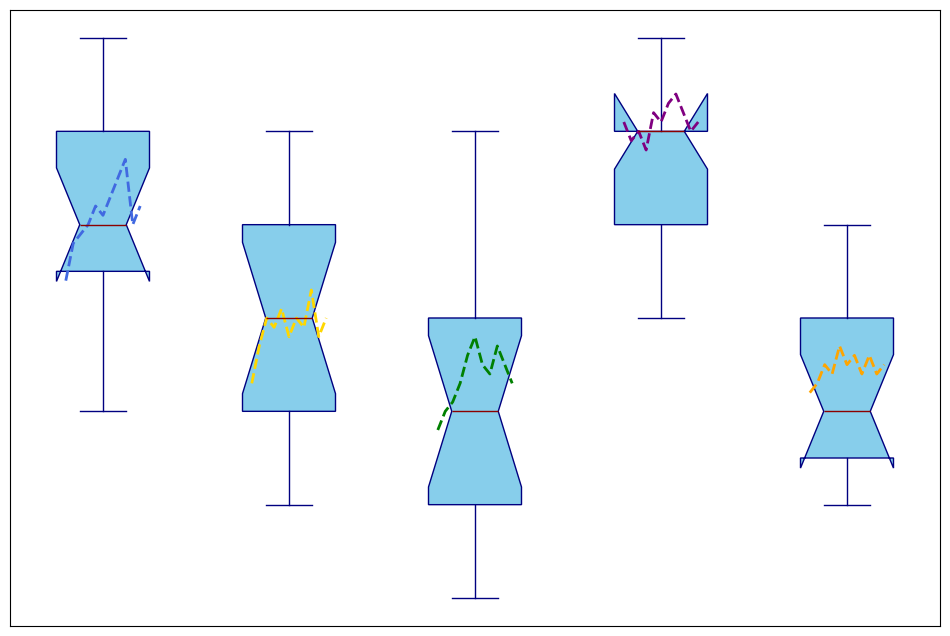

Write the Python code that produced this figure.
import matplotlib.pyplot as plt

# Original data: Review scores
fiction_scores = [7, 8, 8, 8, 9, 9, 9, 10, 6, 7, 8, 7, 9, 8, 8]
mystery_scores = [6, 7, 7, 8, 9, 8, 6, 7, 6, 7, 5, 8, 7, 6, 8]
science_fiction_scores = [5, 6, 7, 6, 5, 7, 8, 4, 9, 6, 5, 6, 4, 7, 6]
fantasy_scores = [9, 10, 8, 9, 8, 8, 9, 10, 10, 9, 8, 7, 9, 9, 8]
non_fiction_scores = [6, 7, 5, 6, 8, 5, 7, 6, 5, 7, 8, 6, 6, 5, 7]

genre_scores = [
    fiction_scores,
    mystery_scores,
    science_fiction_scores,
    fantasy_scores,
    non_fiction_scores
]

years = list(range(2013, 2024))
avg_scores = [
    [7.4, 7.8, 7.9, 8.0, 8.2, 8.1, 8.3, 8.5, 8.7, 8.0, 8.2],
    [6.3, 6.7, 7.0, 6.9, 7.1, 6.8, 7.0, 6.9, 7.3, 6.8, 7.0],
    [5.8, 6.0, 6.1, 6.3, 6.6, 6.8, 6.5, 6.4, 6.7, 6.5, 6.3],
    [9.1, 8.9, 9.0, 8.8, 9.2, 9.1, 9.3, 9.4, 9.2, 9.0, 9.1],
    [6.2, 6.3, 6.5, 6.4, 6.7, 6.5, 6.6, 6.4, 6.6, 6.4, 6.5]
]

fig, ax = plt.subplots(figsize=(12, 8))
box = ax.boxplot(genre_scores, notch=True, patch_artist=True,
                 boxprops=dict(facecolor='skyblue', color='navy'),
                 whiskerprops=dict(color='navy'),
                 capprops=dict(color='navy'),
                 medianprops=dict(color='darkred'),
                 flierprops=dict(marker='o', markerfacecolor='gray', markersize=6, linestyle='none', markeredgecolor='black'))

colors = ['royalblue', 'gold', 'green', 'purple', 'orange']
for i, scores, color in zip(range(1, 6), avg_scores, colors):
    ax.plot([i - 0.2 + 0.4 * (j / (len(years) - 1)) for j in range(len(years))], scores, color=color, linestyle='--', linewidth=2)

ax.set_xticks([])  # Remove x-ticks
ax.set_yticks([])  # Remove y-ticks
ax.yaxis.grid(True, linestyle='--', linewidth=0.7, alpha=0.7)

plt.show()
